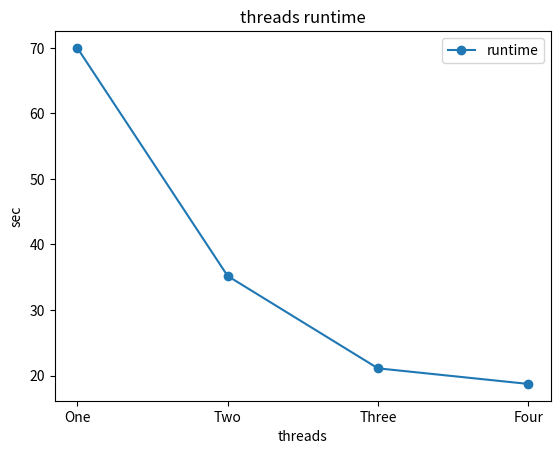

Here is the Python script that generated this plot:
import numpy as np
import matplotlib.pyplot as plt

# threads number
THREADS = 4
# number of seconds and number of threads
SEC_LIST = [70, 35.2, 21.1, 18.72]
# thread named alias
NAMED_THREADS = ['One', 'Two', 'Three', 'Four',]


def get_graph():
    x_list = list(range(0, THREADS))
    x_indexes = np.arange(len(x_list))
    plt.title('threads runtime')
    plt.xlabel('threads')
    plt.ylabel('sec')
    plt.xticks(x_indexes, NAMED_THREADS)
    plt.plot(x_list, SEC_LIST, label="runtime", marker='o')
    plt.legend()
    plt.show()


if __name__ == '__main__':
    get_graph()
